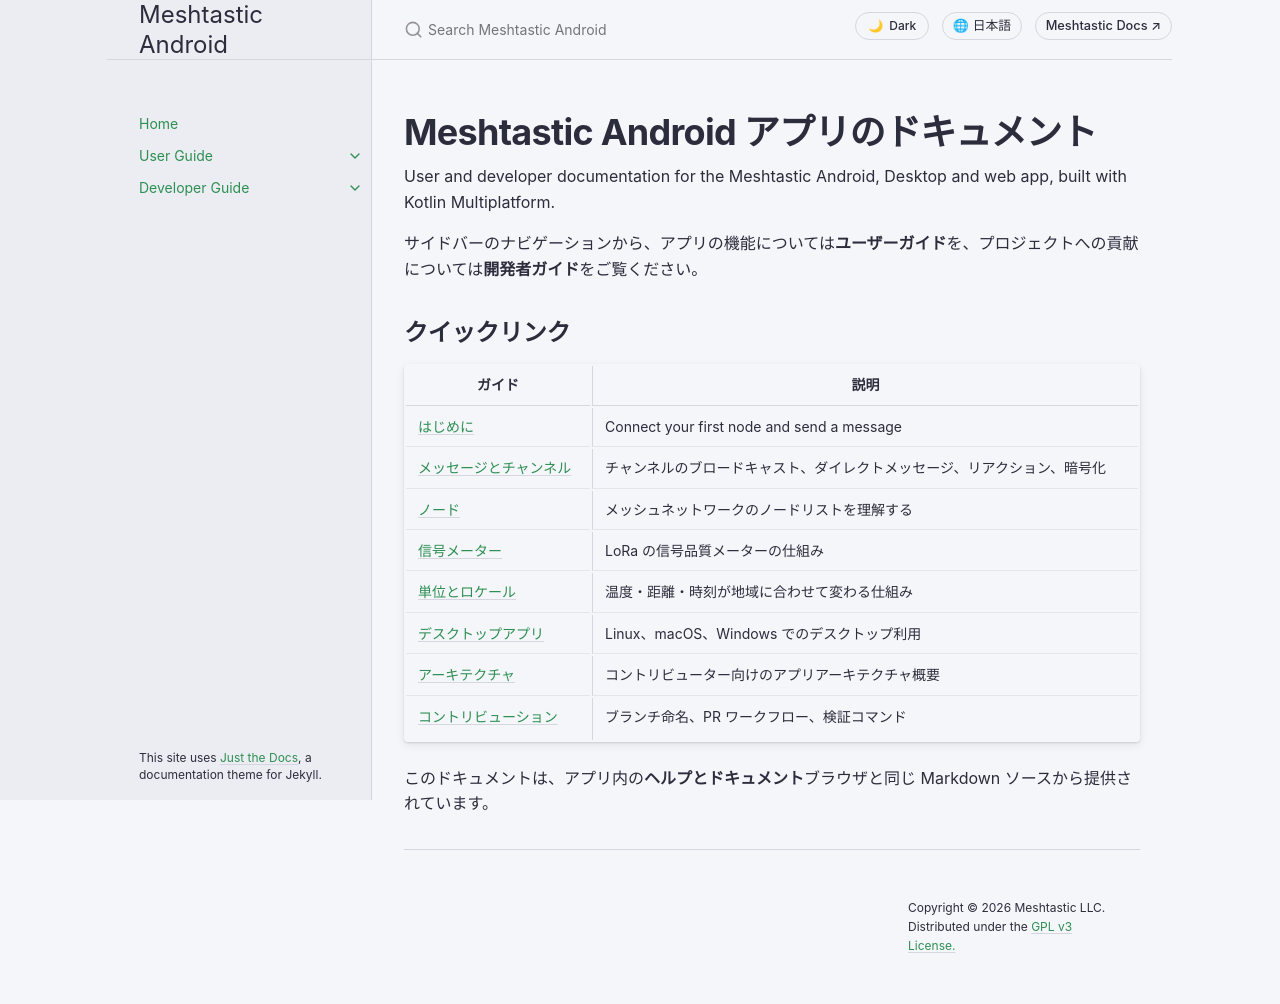

repository: meshtastic/Meshtastic-Android · page: ja/index.html · generator: jekyll

---
title: ホーム
layout: default
nav_order: 0
---

# Meshtastic Android アプリのドキュメント

User and developer documentation for the Meshtastic Android, Desktop and web app, built with Kotlin Multiplatform.

サイドバーのナビゲーションから、アプリの機能については**ユーザーガイド**を、プロジェクトへの貢献については**開発者ガイド**をご覧ください。

## クイックリンク

| ガイド                                       | 説明                                         |
| ----------------------------------------- | ------------------------------------------ |
| [はじめに](user/onboarding)                   | Connect your first node and send a message |
| [メッセージとチャンネル](user/messages-and-channels) | チャンネルのブロードキャスト、ダイレクトメッセージ、リアクション、暗号化       |
| [ノード](user/nodes)                         | メッシュネットワークのノードリストを理解する                     |
| [信号メーター](user/signal-meter)               | LoRa の信号品質メーターの仕組み                         |
| [単位とロケール](user/units-and-locale)          | 温度・距離・時刻が地域に合わせて変わる仕組み                     |
| [デスクトップアプリ](user/desktop)                 | Linux、macOS、Windows でのデスクトップ利用             |
| [アーキテクチャ](developer/architecture)         | コントリビューター向けのアプリアーキテクチャ概要                   |
| [コントリビューション](developer/contributing)      | ブランチ命名、PR ワークフロー、検証コマンド                    |

このドキュメントは、アプリ内の**ヘルプとドキュメント**ブラウザと同じ Markdown ソースから提供されています。
